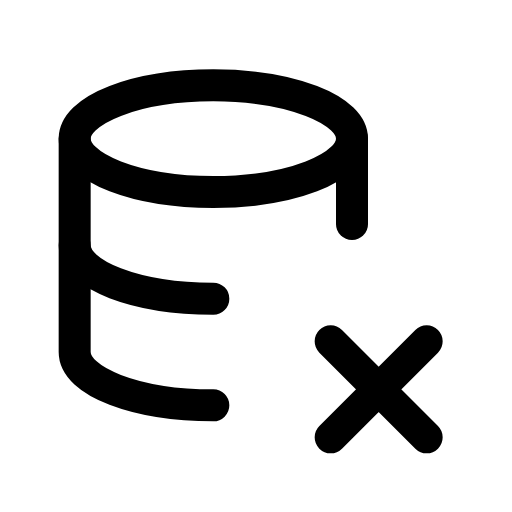
t = 0.00 s
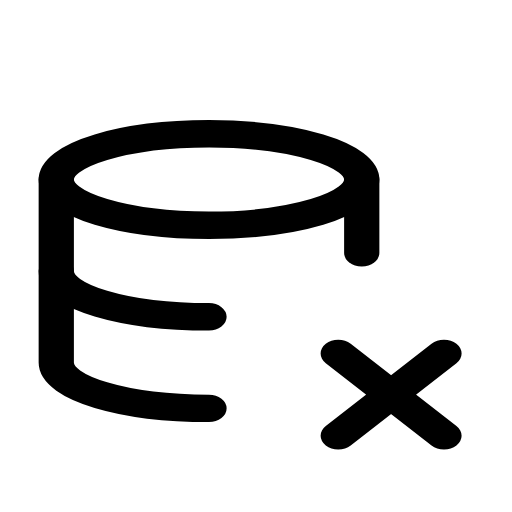
t = 0.14 s
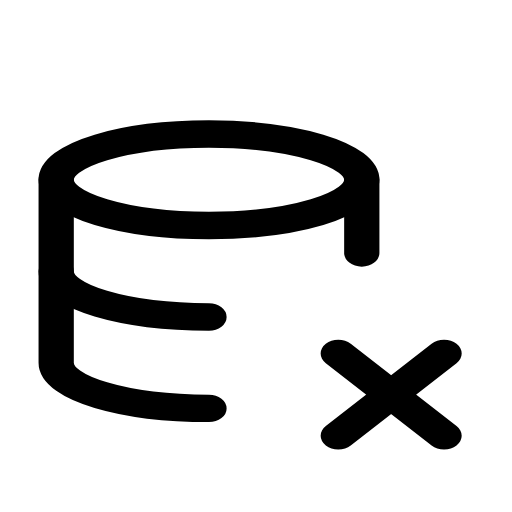
t = 0.21 s
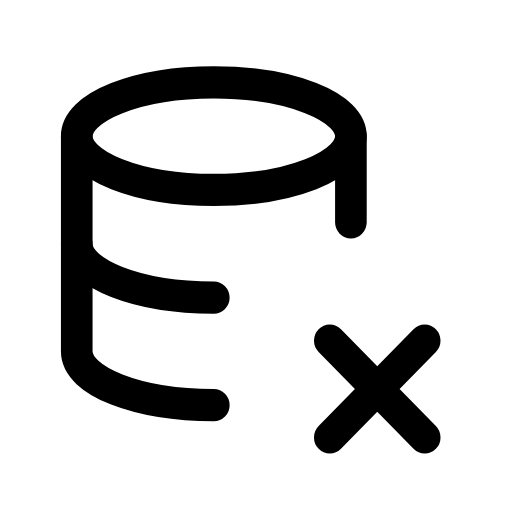
t = 0.33 s
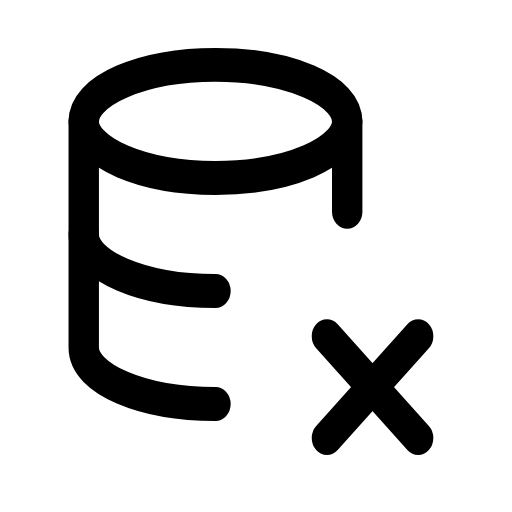
t = 0.49 s
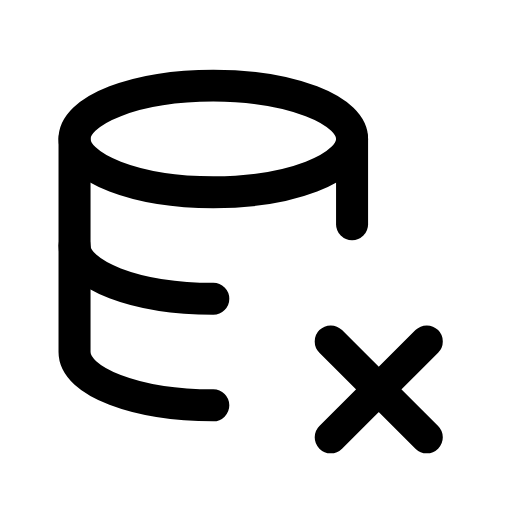
t = 0.60 s

The animated SVG that drew these frames (rendered in a browser with its animation timeline set to each time). Animation: 1 CSS @keyframes rule; one cycle of 0.70 s, repeats indefinitely.

<svg xmlns="http://www.w3.org/2000/svg" viewBox="0 0 24 24" width="24" height="24" class="rd-a-database-x" data-rd-animate="hover"><style>.rd-a-database-x{overflow:visible}.rd-a-database-x *{transform-box:view-box}.rd-a-database-x .a{transform-origin:12px 20px}@media (prefers-reduced-motion:no-preference){.rd-a-database-x[data-rd-animate="hover"]:hover .a,:hover>.rd-a-database-x[data-rd-animate="parent"] .a,.rd-a-database-x[data-rd-animate="play"] .a,.rd-a-database-x[data-rd-animate="loop"] .a{animation:rd-database-x-m calc(0.7s*var(--rd-speed,1)) cubic-bezier(.34,1.3,.5,1)}.rd-a-database-x[data-rd-animate="loop"] *{animation-iteration-count:infinite!important}@keyframes rd-database-x-m{0%,100%{scale:1 1}40%{scale:1.1 .86}70%{scale:.95 1.06}}}</style><g fill="none" stroke="currentColor" stroke-linecap="round" stroke-linejoin="round" stroke-width="1.5"><g class="a"><ellipse cx="10" cy="6.5" rx="6.5" ry="2.5"/><path d="M3.5 6.5v10c0 1.4 2.9 2.5 6.5 2.5"/><path d="M3.5 11.5c0 1.4 2.9 2.5 6.5 2.5"/><path d="M16.5 6.5v4"/><path d="M15.5 16l4.5 4.5M20 16l-4.5 4.5"/></g></g></svg>
